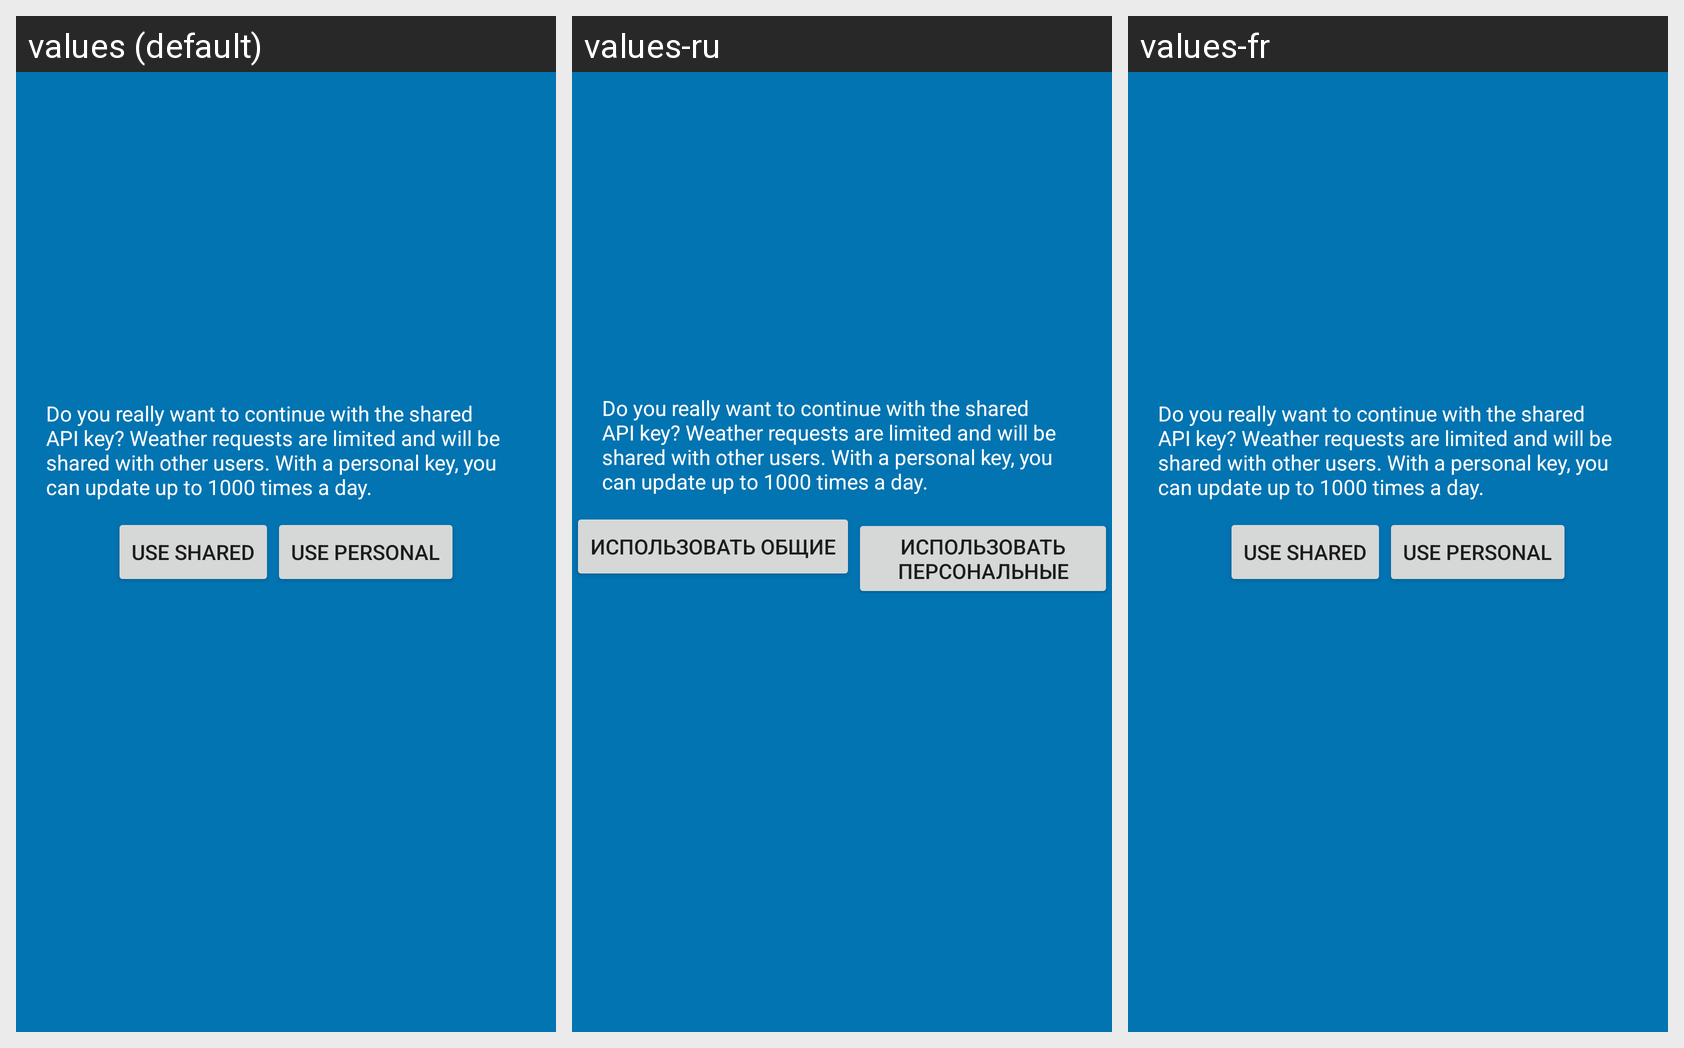

The Android screen above is rendered under several locales of the same app. Produce the string resources it draws, with the default and per-locale values.
Android screen res/layout/fragment_are_you_sure.xml rendered under 3 locales, left to right: values (default), values-ru, values-fr. Device: Nexus 5 (rendered at 1080×1920; each locale shown at half size, 540×960, under a caption strip naming it); theme AppTheme.
Other locales in the repository, not shown: values-de, values-fa, values-it, values-ja, values-nl, values-pt.
Strings drawn on this screen, with the default value and each locale's value (text and hints the layout hard-codes, and strings that could not be matched under every locale, appear in the picture but are not listed):

do_you_really_want_to_continue_with_the_shared_api_key_weather_requests_are_limited_and_will_be_shared_with_other_users_with_a_personal_key_you_can_update_up_to_1000_times_a_day
  values: Do you really want to continue with the shared API key? Weather requests are limited and will be shared with other users. With a personal key, you can update up to 1000 times a day.
  values-ru: Do you really want to continue with the shared API key? Weather requests are limited and will be shared with other users. With a personal key, you can update up to 1000 times a day.  [not translated; the default value is used]
  values-fr: Do you really want to continue with the shared API key? Weather requests are limited and will be shared with other users. With a personal key, you can update up to 1000 times a day.  [not translated; the default value is used]

use_shared
  values: use shared
  values-ru: использовать общие
  values-fr: use shared  [not translated; the default value is used]

use_personal
  values: use personal
  values-ru: использовать персональные
  values-fr: use personal  [not translated; the default value is used]
